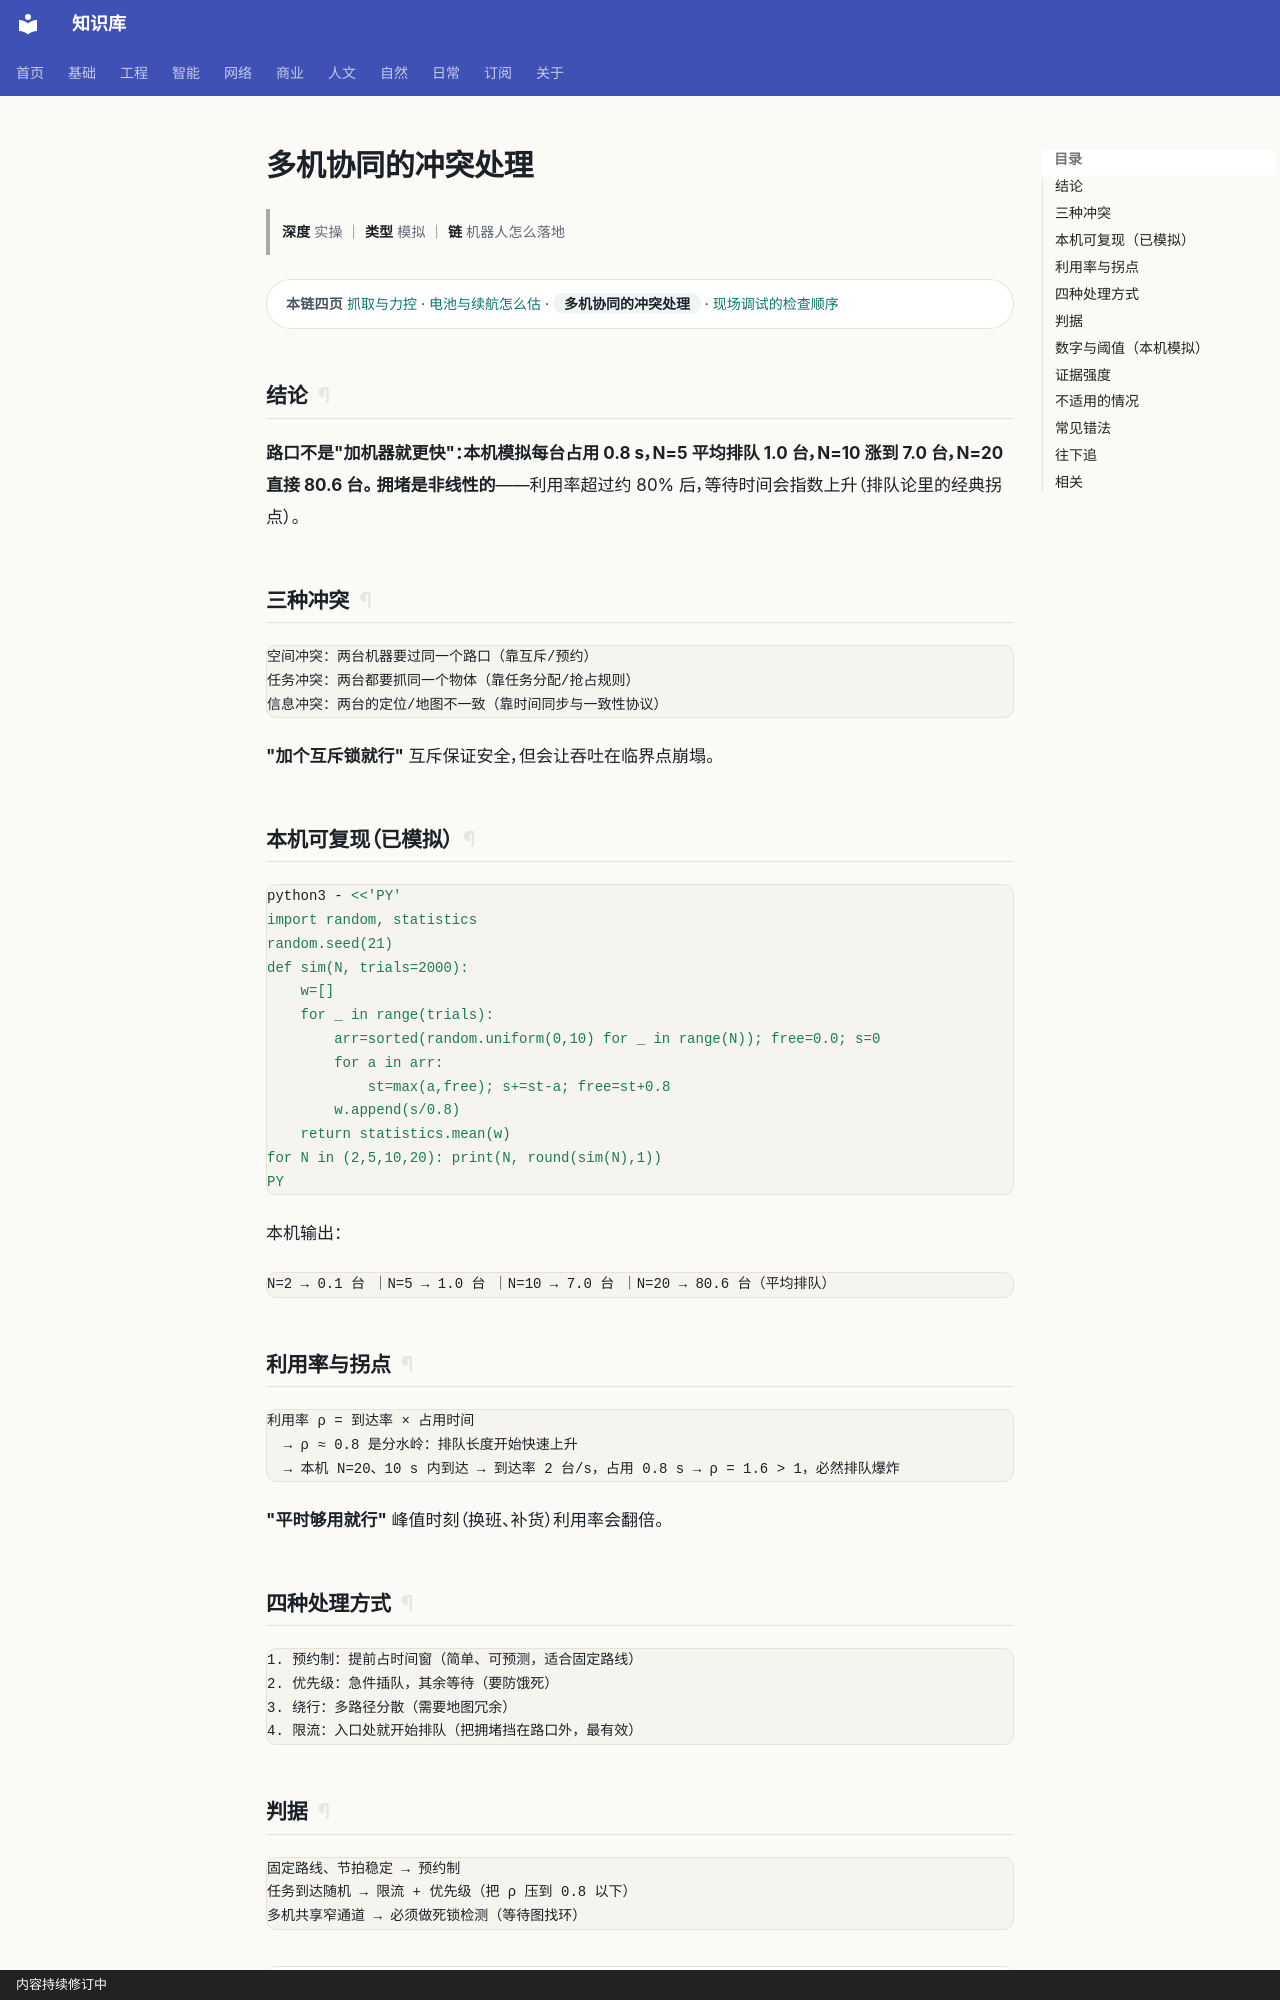

repository: gh503/kb · page: 智能/机器人/多机协同的冲突处理/index.html · generator: mkdocs · copyright: 内容持续修订中

# 多机协同的冲突处理

> **深度** 实操 ｜ **类型** 模拟 ｜ **链** 机器人怎么落地

<div class="kb-chain" markdown>
<span class="kb-chain__label">本链四页</span> [抓取与力控](抓取与力控.md) · [电池与续航怎么估](电池与续航怎么估.md) · <span class="kb-chain__now">多机协同的冲突处理</span> · [现场调试的检查顺序](现场调试的检查顺序.md)
</div>

## 结论

**路口不是"加机器就更快"：本机模拟每台占用 0.8 s，N=5 平均排队 1.0 台，N=10 涨到 7.0 台，N=20 直接 80.6 台。**
**拥堵是非线性的**——利用率超过约 80% 后，等待时间会指数上升（排队论里的经典拐点）。

## 三种冲突

```text
空间冲突：两台机器要过同一个路口（靠互斥/预约）
任务冲突：两台都要抓同一个物体（靠任务分配/抢占规则）
信息冲突：两台的定位/地图不一致（靠时间同步与一致性协议）
```

**"加个互斥锁就行"** 互斥保证安全，但会让吞吐在临界点崩塌。

## 本机可复现（已模拟）

```bash
python3 - <<'PY'
import random, statistics
random.seed(21)
def sim(N, trials=2000):
    w=[]
    for _ in range(trials):
        arr=sorted(random.uniform(0,10) for _ in range(N)); free=0.0; s=0
        for a in arr:
            st=max(a,free); s+=st-a; free=st+0.8
        w.append(s/0.8)
    return statistics.mean(w)
for N in (2,5,10,20): print(N, round(sim(N),1))
PY
```

本机输出：

```text
N=2 → 0.1 台 ｜N=5 → 1.0 台 ｜N=10 → 7.0 台 ｜N=20 → 80.6 台（平均排队）
```

## 利用率与拐点

```text
利用率 ρ = 到达率 × 占用时间
  → ρ ≈ 0.8 是分水岭：排队长度开始快速上升
  → 本机 N=20、10 s 内到达 → 到达率 2 台/s，占用 0.8 s → ρ = 1.6 > 1，必然排队爆炸
```

**"平时够用就行"** 峰值时刻（换班、补货）利用率会翻倍。

## 四种处理方式

```text
1. 预约制：提前占时间窗（简单、可预测，适合固定路线）
2. 优先级：急件插队，其余等待（要防饿死）
3. 绕行：多路径分散（需要地图冗余）
4. 限流：入口处就开始排队（把拥堵挡在路口外，最有效）
```
